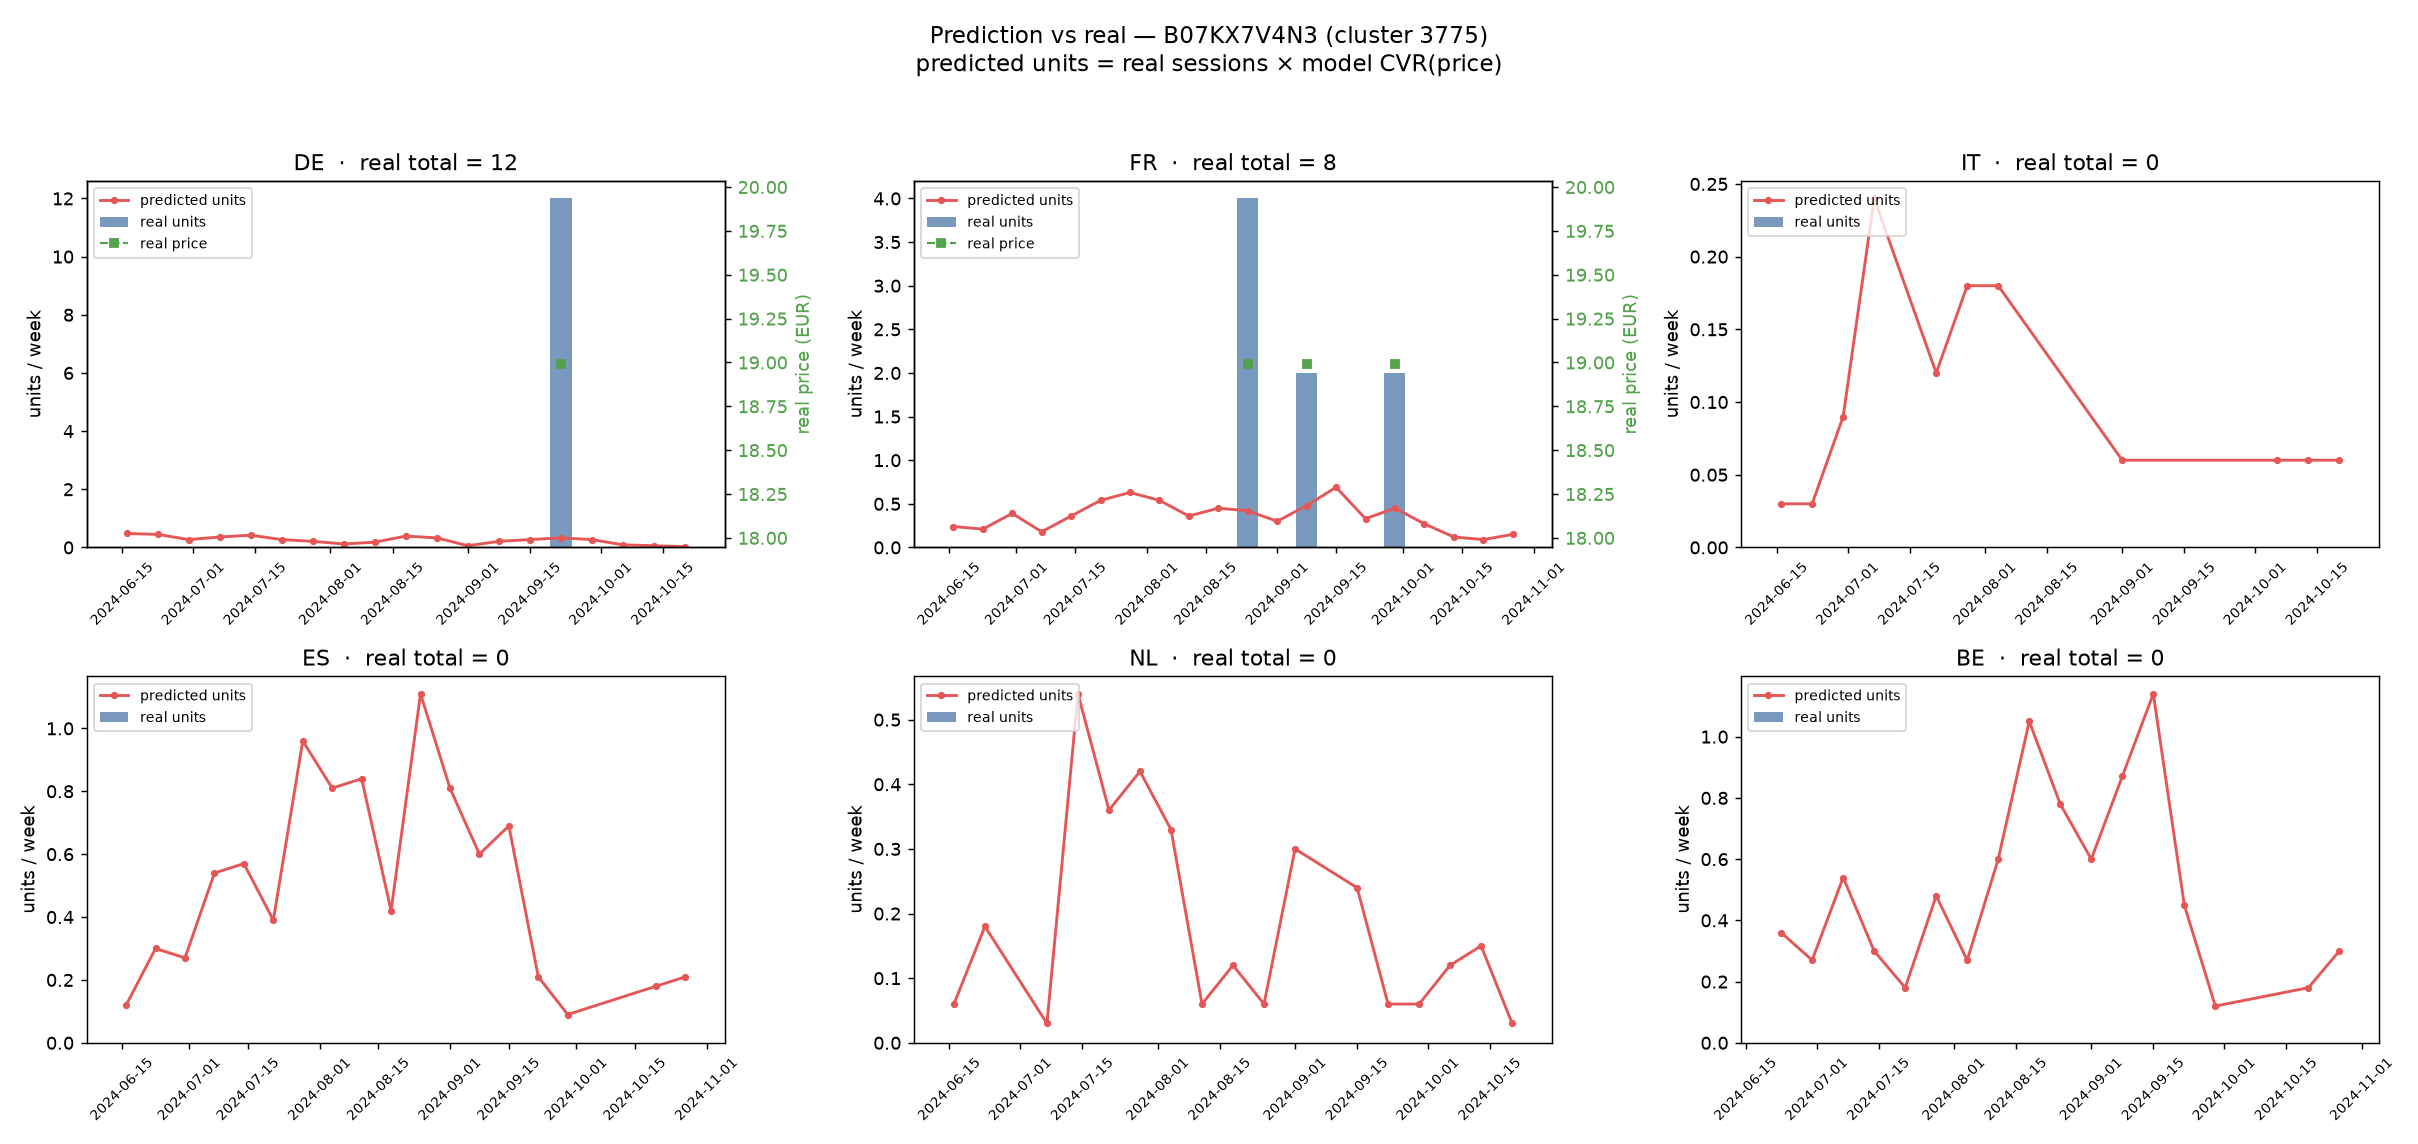

Source data for this figure (header and first rows):
week, BE_pred_units, BE_real_units, DE_pred_units, DE_real_price, DE_real_units, ES_pred_units, ES_real_units, FR_pred_units, FR_real_price, FR_real_units, IT_pred_units, IT_real_units, NL_pred_units, NL_real_units
2024-W24, , , 0.48, , 0.0, 0.12, 0.0, 0.24, , 0.0, 0.03, 0.0, 0.06, 0.0
2024-W25, 0.36, 0.0, 0.45, , 0.0, 0.3, 0.0, 0.21, , 0.0, 0.03, 0.0, 0.18, 0.0
2024-W26, 0.27, 0.0, 0.27, , 0.0, 0.27, 0.0, 0.39, , 0.0, 0.09, 0.0, , 
2024-W27, 0.54, 0.0, 0.36, , 0.0, 0.54, 0.0, 0.18, , 0.0, 0.24, 0.0, 0.03, 0.0
2024-W28, 0.3, 0.0, 0.42, , 0.0, 0.57, 0.0, 0.36, , 0.0, , , 0.54, 0.0
2024-W29, 0.18, 0.0, 0.27, , 0.0, 0.39, 0.0, 0.54, , 0.0, 0.12, 0.0, 0.36, 0.0
2024-W30, 0.48, 0.0, 0.21, , 0.0, 0.96, 0.0, 0.63, , 0.0, 0.18, 0.0, 0.42, 0.0
2024-W31, 0.27, 0.0, 0.12, , 0.0, 0.81, 0.0, 0.54, , 0.0, 0.18, 0.0, 0.33, 0.0
2024-W32, 0.6, 0.0, 0.18, , 0.0, 0.84, 0.0, 0.36, , 0.0, , , 0.06, 0.0
2024-W33, 1.05, 0.0, 0.39, , 0.0, 0.42, 0.0, 0.45, , 0.0, , , 0.12, 0.0
2024-W34, 0.78, 0.0, 0.33, , 0.0, 1.11, 0.0, 0.42, 18.99, 4.0, , , 0.06, 0.0
2024-W35, 0.6, 0.0, 0.06, , 0.0, 0.81, 0.0, 0.3, , 0.0, 0.06, 0.0, 0.3, 0.0
2024-W36, 0.87, 0.0, 0.21, , 0.0, 0.6, 0.0, 0.48, 18.99, 2.0, , , , 
2024-W37, 1.14, 0.0, 0.27, , 0.0, 0.69, 0.0, 0.69, , 0.0, , , 0.24, 0.0
2024-W38, 0.45, 0.0, 0.33, 18.99, 12.0, 0.21, 0.0, 0.33, , 0.0, , , 0.06, 0.0
2024-W39, 0.12, 0.0, 0.27, , 0.0, 0.09, 0.0, 0.45, 18.99, 2.0, , , 0.06, 0.0
2024-W40, , , 0.09, , 0.0, , , 0.27, , 0.0, 0.06, 0.0, 0.12, 0.0
2024-W41, , , 0.06, , 0.0, , , 0.12, , 0.0, 0.06, 0.0, 0.15, 0.0
2024-W42, 0.18, 0.0, 0.03, , 0.0, 0.18, 0.0, 0.09, , 0.0, 0.06, 0.0, 0.03, 0.0
2024-W43, 0.3, 0.0, , , , 0.21, 0.0, 0.15, , 0.0, , , , 
